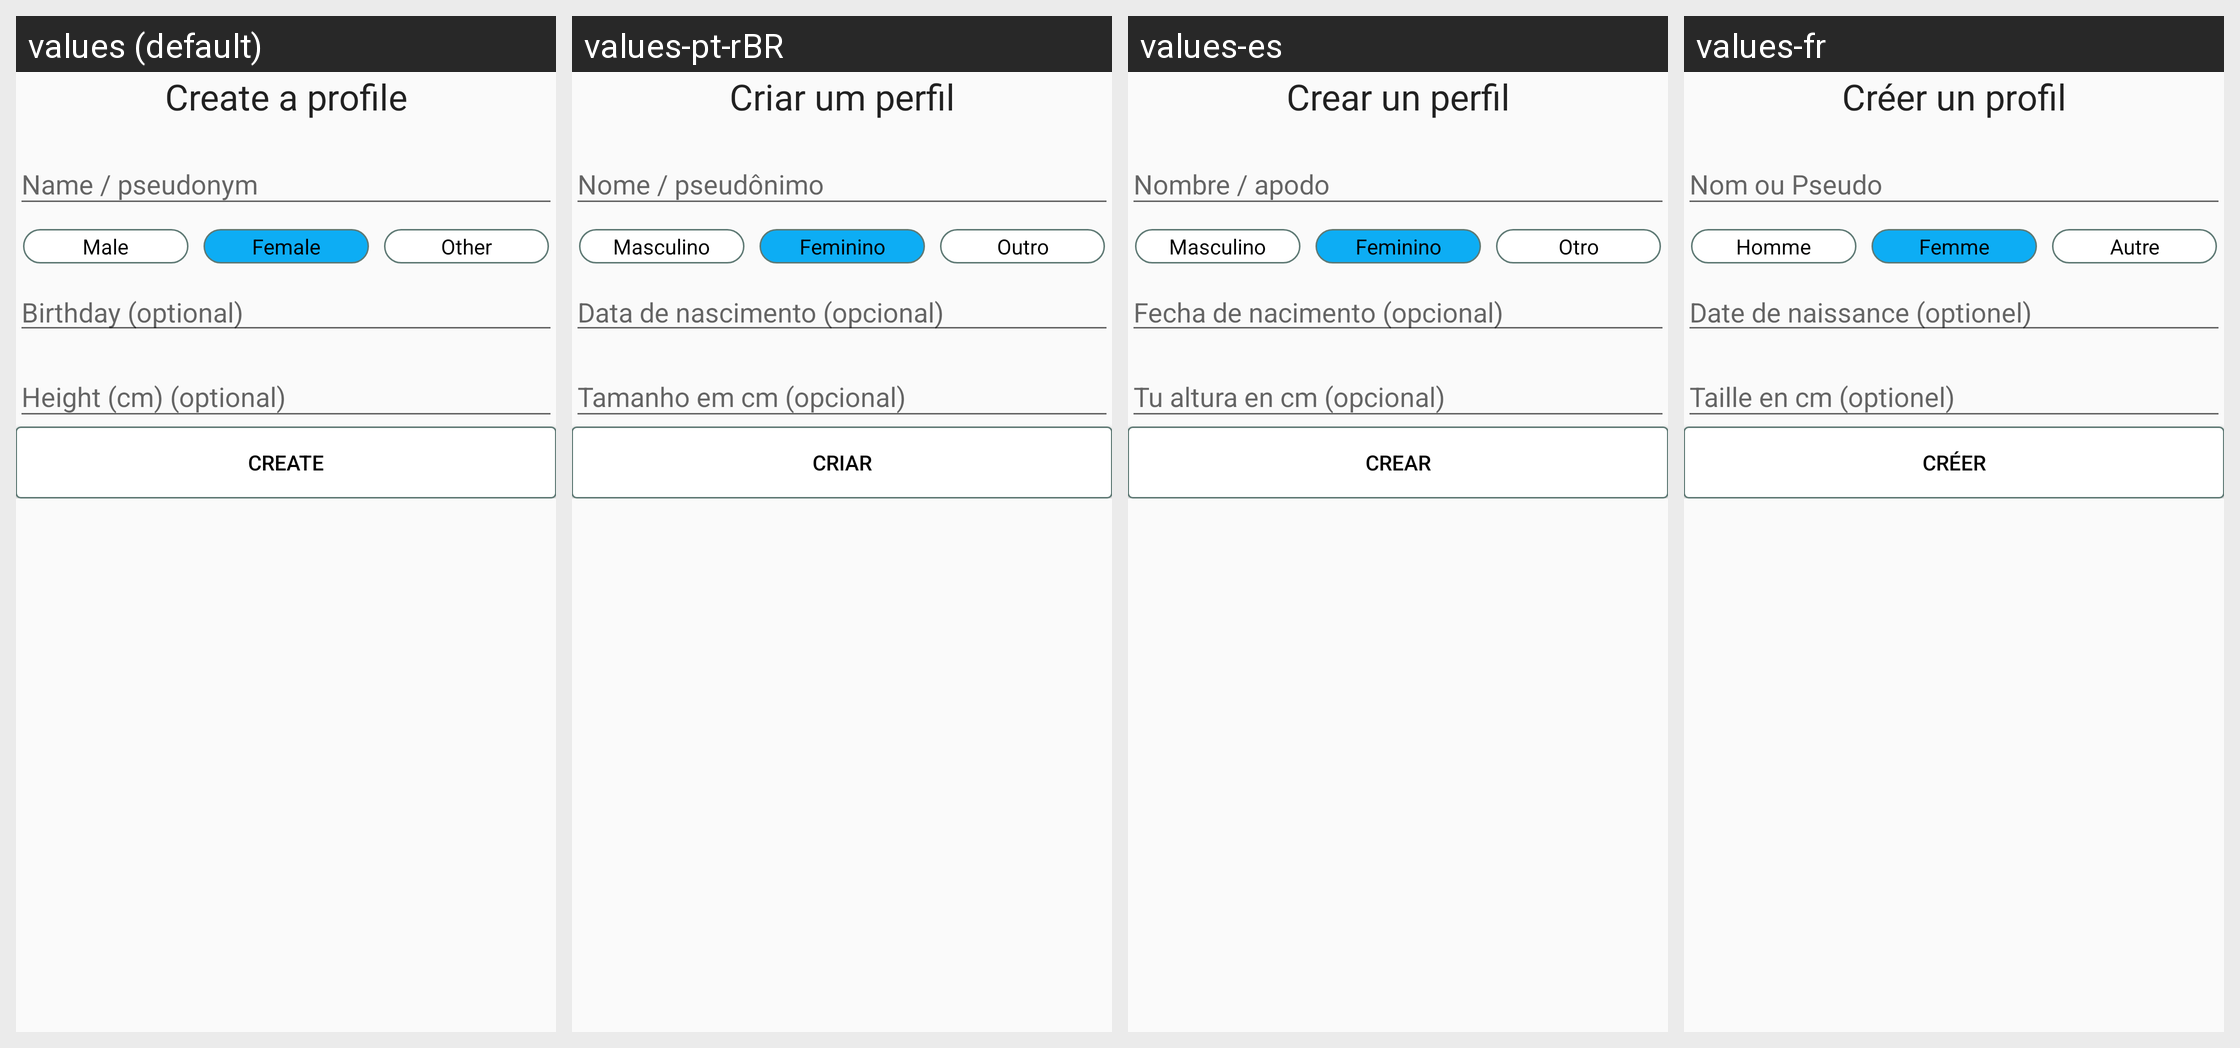

This grid shows one Android layout under several languages. Give, for every string resource on the screen, its name, the default text and each shown locale's text.
Android screen res/layout/introfragment_newprofile.xml rendered under 4 locales, left to right: values (default), values-pt-rBR, values-es, values-fr. Device: Nexus 5 (rendered at 1080×1920; each locale shown at half size, 540×960, under a caption strip naming it); theme AppTheme.
Other locales in the repository, not shown: values-cs, values-de, values-it, values-nl.
Strings drawn on this screen, with the default value and each locale's value (text and hints the layout hard-codes, and strings that could not be matched under every locale, appear in the picture but are not listed):

create_a_profile
  values: Create a profile
  values-pt-rBR: Criar um perfil
  values-es: Crear un perfil
  values-fr: Créer un profil

maleGender
  values: Male
  values-pt-rBR: Masculino
  values-es: Masculino
  values-fr: Homme

femaleGender
  values: Female
  values-pt-rBR: Feminino
  values-es: Feminino
  values-fr: Femme

otherGender
  values: Other
  values-pt-rBR: Outro
  values-es: Otro
  values-fr: Autre

birthday_optional
  values: Birthday (optional)
  values-pt-rBR: Data de nascimento (opcional)
  values-es: Fecha de nacimento (opcional)
  values-fr: Date de naissance (optionel)

create
  values: Create
  values-pt-rBR: Criar
  values-es: Crear
  values-fr: Créer
